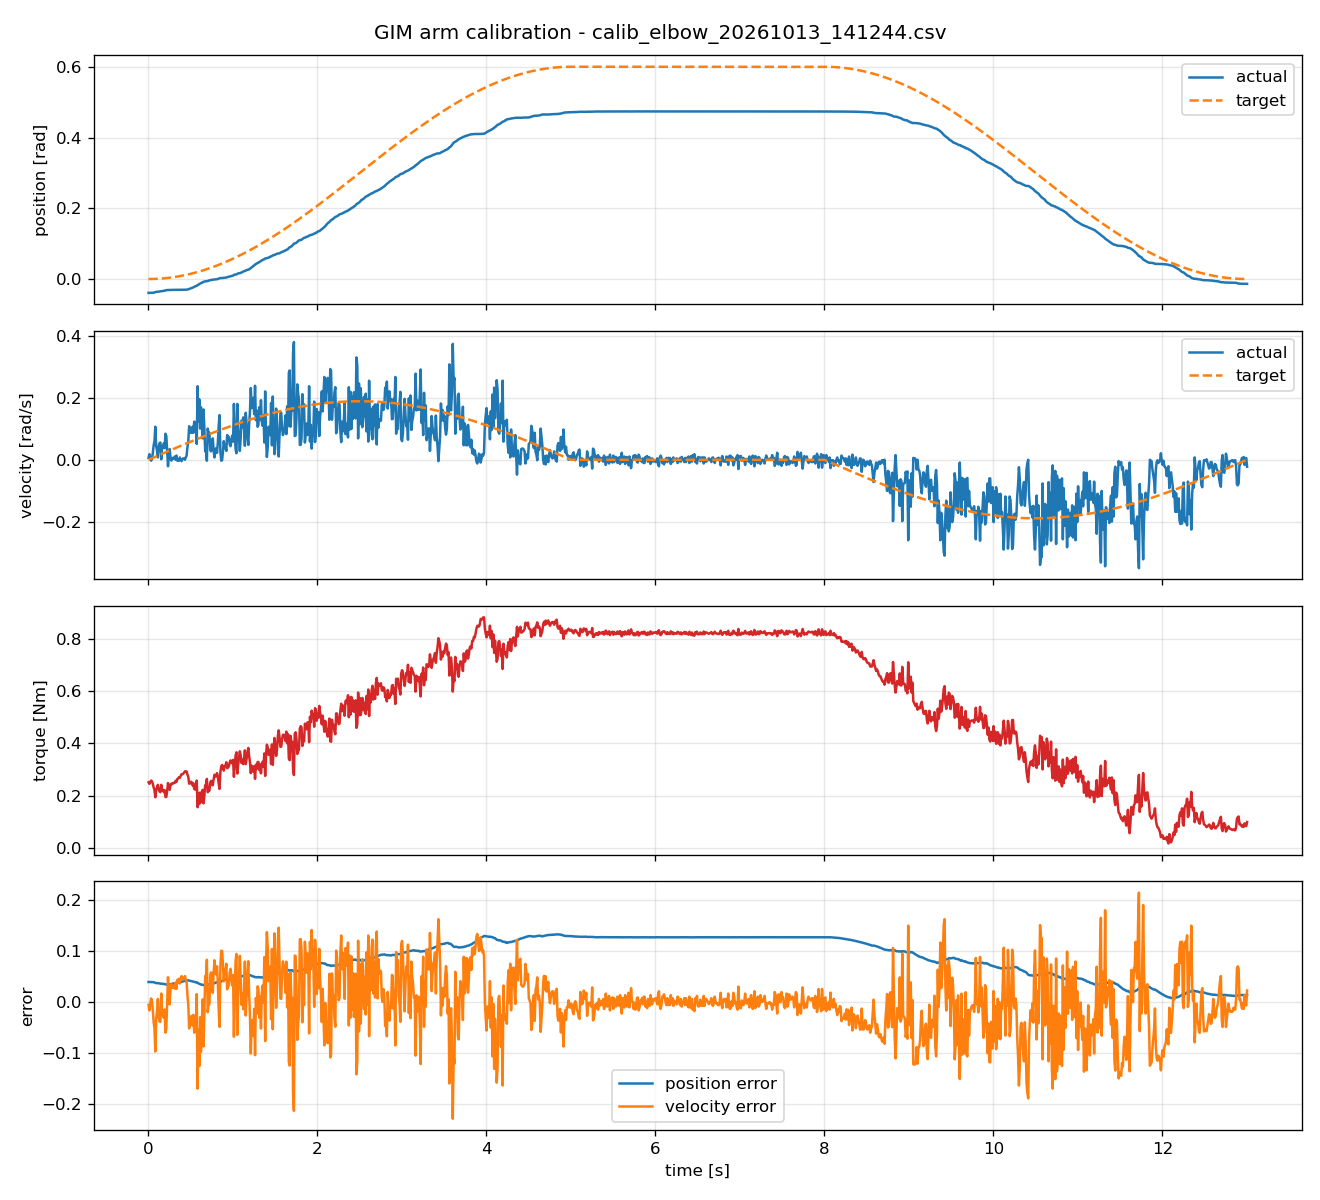

The file beside this chart, header and first rows:
timestamp, actual_position, target_position, actual_velocity, target_velocity, torque, position_error, velocity_error
0.002233, -0.03908, 2.95344916e-07, 0.005992, 0.0002645, 0.2512, 0.03908, -0.005728
0.0123, -0.03903, 8.95740379e-06, 0.01798, 0.001457, 0.2455, 0.03904, -0.01652
0.0224, -0.03907, 2.97194011e-05, 0.005992, 0.002653, 0.2525, 0.0391, -0.003339
0.03241, -0.0391, 6.22123088e-05, -0.002996, 0.003839, 0.258, 0.03916, 0.006835
0.04233, -0.03901, 0.0001061, 0.002996, 0.005013, 0.2553, 0.03912, 0.002017
0.0523, -0.03883, 0.000162, 0.02097, 0.006194, 0.246, 0.03899, -0.01478
0.0624, -0.03845, 0.0002306, 0.04644, 0.007388, 0.2319, 0.03869, -0.03905
0.07239, -0.03777, 0.0003103, 0.05992, 0.00857, 0.2218, 0.03808, -0.05135
0.08236, -0.03691, 0.0004016, 0.1064, 0.00975, 0.1942, 0.03731, -0.09661
0.09229, -0.03635, 0.0005042, 0.04344, 0.01092, 0.2233, 0.03685, -0.03252
0.1024, -0.03625, 0.0006207, 0.02996, 0.01212, 0.2308, 0.03687, -0.01784
0.1123, -0.036, 0.0007468, 0.00749, 0.01329, 0.2418, 0.03675, 0.005802
0.1224, -0.03574, 0.0008863, 0.04344, 0.01448, 0.2236, 0.03662, -0.02896
0.1324, -0.03518, 0.001038, 0.05393, 0.01566, 0.2163, 0.03622, -0.03827
0.1423, -0.03464, 0.001199, 0.05543, 0.01683, 0.2137, 0.03584, -0.03859
0.1524, -0.03453, 0.001374, 0.001498, 0.01802, 0.2416, 0.0359, 0.01652
0.1624, -0.03412, 0.00156, 0.04344, 0.0192, 0.2198, 0.03568, -0.02424
0.1723, -0.03383, 0.001757, 0.03745, 0.02037, 0.2228, 0.03559, -0.01708
0.1824, -0.03336, 0.001968, 0.05243, 0.02156, 0.2142, 0.03532, -0.03087
0.1924, -0.03297, 0.00219, 0.03745, 0.02273, 0.2212, 0.03516, -0.01472
0.2024, -0.03222, 0.002422, 0.08389, 0.0239, 0.1952, 0.03464, -0.05999
0.2124, -0.03136, 0.002668, 0.0764, 0.02508, 0.1955, 0.03403, -0.05132
0.2224, -0.03119, 0.002924, 0.02996, 0.02625, 0.2199, 0.03411, -0.003706
0.2324, -0.03132, 0.003194, -0.02097, 0.02743, 0.2485, 0.03451, 0.0484
0.2424, -0.03112, 0.003473, 0.01648, 0.0286, 0.2309, 0.0346, 0.01212
0.2524, -0.03086, 0.003764, 0.03445, 0.02977, 0.2227, 0.03463, -0.004688
0.2624, -0.03081, 0.004068, 0.002996, 0.03094, 0.2406, 0.03487, 0.02794
0.2724, -0.03083, 0.004384, -0.002996, 0.03211, 0.2464, 0.03521, 0.0351
0.2824, -0.03079, 0.00471, 0.005992, 0.03327, 0.2444, 0.0355, 0.02728
0.2923, -0.03073, 0.005045, 0.002996, 0.03442, 0.2483, 0.03578, 0.03143
0.3024, -0.03059, 0.005399, 0.004494, 0.0356, 0.2495, 0.03599, 0.03111
0.3124, -0.03053, 0.005761, 0.01049, 0.03676, 0.249, 0.03629, 0.02628
0.3224, -0.0305, 0.006133, -0, 0.03792, 0.2571, 0.03663, 0.03792
0.3324, -0.03038, 0.00652, 0.01348, 0.03908, 0.2527, 0.0369, 0.0256
0.3423, -0.03039, 0.006912, -0.002996, 0.04023, 0.2641, 0.0373, 0.04322
0.3524, -0.03039, 0.007323, -0, 0.04139, 0.2658, 0.03772, 0.04139
0.3623, -0.03042, 0.007741, -0.002996, 0.04254, 0.2708, 0.03816, 0.04554
0.3724, -0.03038, 0.008174, 0.00749, 0.0437, 0.2687, 0.03855, 0.03621
0.3824, -0.03038, 0.008618, -0, 0.04485, 0.2759, 0.039, 0.04485
0.3924, -0.03041, 0.009073, -0.004494, 0.04601, 0.2819, 0.03948, 0.0505
0.4024, -0.03039, 0.009538, 0.001498, 0.04715, 0.2823, 0.03993, 0.04566
0.4124, -0.03034, 0.01001, 0.004494, 0.0483, 0.2842, 0.04036, 0.0438
0.4224, -0.03026, 0.0105, 0.002996, 0.04944, 0.2882, 0.04077, 0.04645
0.4324, -0.03022, 0.011, -0, 0.05059, 0.2932, 0.04122, 0.05059
0.4423, -0.03015, 0.01151, 0.00749, 0.05171, 0.2929, 0.04166, 0.04422
0.4523, -0.03001, 0.01203, 0.01348, 0.05285, 0.293, 0.04204, 0.03937
0.4623, -0.02964, 0.01257, 0.04045, 0.05399, 0.2811, 0.04221, 0.01354
0.4725, -0.02911, 0.01312, 0.05992, 0.05514, 0.2721, 0.04223, -0.004785
0.4824, -0.02817, 0.01367, 0.1079, 0.05626, 0.2462, 0.04184, -0.0516
0.4923, -0.02716, 0.01424, 0.1019, 0.05738, 0.2468, 0.04139, -0.04449
0.5024, -0.02637, 0.01482, 0.08689, 0.05852, 0.2536, 0.04119, -0.02837
0.5124, -0.02544, 0.01541, 0.08689, 0.05964, 0.2519, 0.04085, -0.02724
0.5224, -0.02436, 0.01601, 0.1064, 0.06076, 0.2396, 0.04038, -0.0456
0.5323, -0.02347, 0.01662, 0.08689, 0.06188, 0.2481, 0.04009, -0.02501
0.5425, -0.02213, 0.01726, 0.1228, 0.06301, 0.2261, 0.03939, -0.05983
0.5524, -0.02089, 0.01789, 0.1213, 0.06412, 0.2235, 0.03878, -0.05722
0.5624, -0.0199, 0.01854, 0.1109, 0.06523, 0.2271, 0.03844, -0.04562
0.5724, -0.01931, 0.01919, 0.05093, 0.06634, 0.258, 0.0385, 0.01541
0.5824, -0.01718, 0.01986, 0.2367, 0.06745, 0.1561, 0.03704, -0.1692
0.5924, -0.01599, 0.02054, 0.1228, 0.06855, 0.2103, 0.03653, -0.05429
... 1,241 more rows
